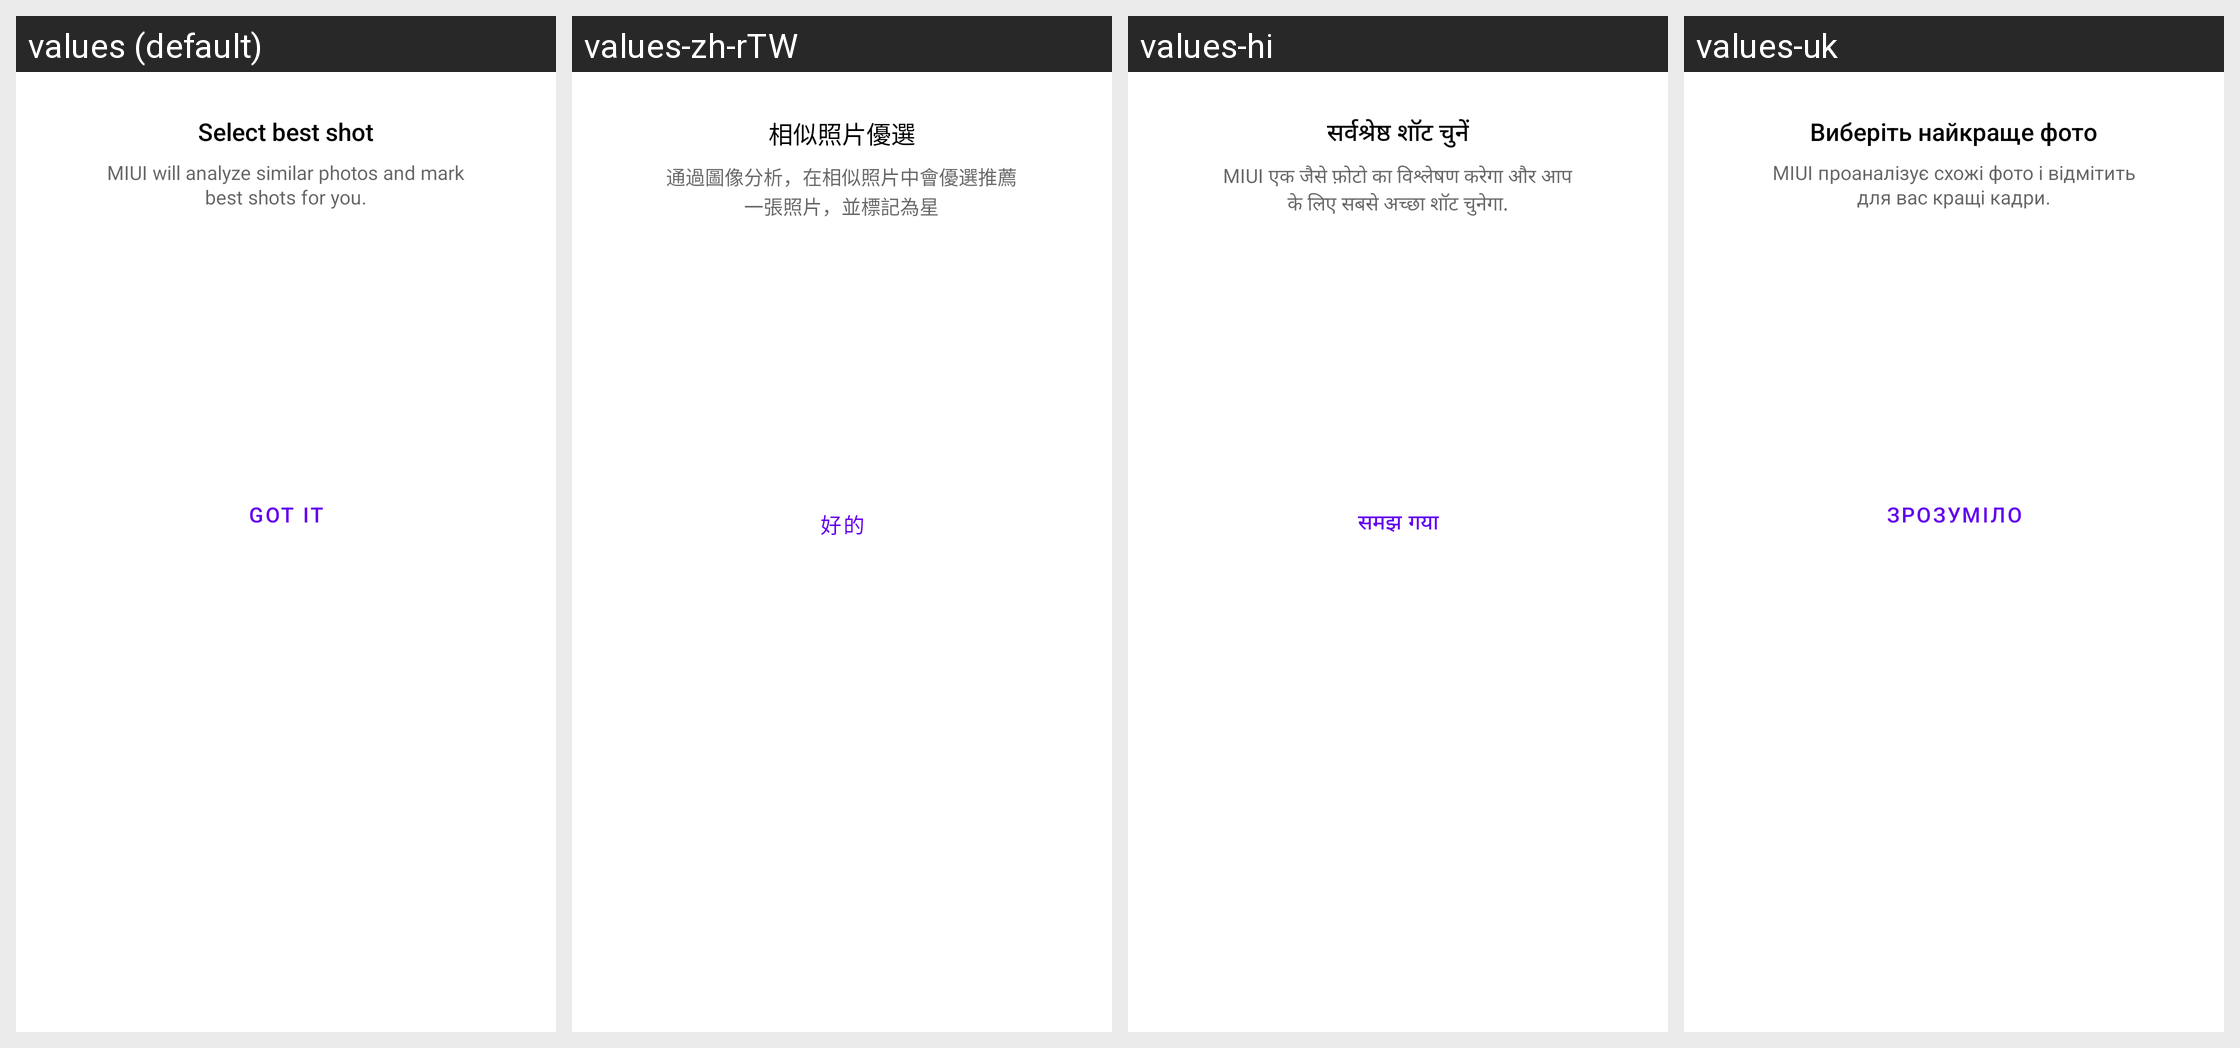

The Android screen above is rendered under several locales of the same app. Produce the string resources it draws, with the default and per-locale values.
Android screen res/layout/image_selection_tips_dialog.xml rendered under 4 locales, left to right: values (default), values-zh-rTW, values-hi, values-uk. Device: Nexus 5 (rendered at 1080×1920; each locale shown at half size, 540×960, under a caption strip naming it); theme Theme.MaterialComponents.DayNight.NoActionBar.
Other locales in the repository, not shown: values-ar, values-as-rIN, values-az-rAZ, values-be, values-bg, values-bn-rBD, values-bs, values-ca, values-cs, values-da, values-de, values-el, values-en-rGB, values-en-rIN, values-es, values-es-rUS, values-et-rEE, values-eu-rES, values-fa-rIR, values-fi, values-fr, values-gl-rES, values-gu-rIN, values-ha-rNG, values-hr, values-hu, values-hy-rAM, values-in, values-it, values-iw-rIL, values-ja, values-ka-rGE, values-kk-rKZ, values-km-rKH, values-kn-rIN, values-ko, values-lt, values-lv, values-mk-rMK, values-ml-rIN, values-mr-rIN, values-ms-rMY, values-mt-rMT, values-my-rMM, values-nb, values-ne-rIN, values-ne-rNP, values-nl, values-or-rIN, values-pa-rIN, values-pl, values-pt-rBR, values-pt-rPT, values-ro, values-ru, values-sk, values-sl, values-sq-rAL, values-sr, values-sv, values-ta-rIN, values-te-rIN, values-th, values-tr, values-ur-rIN, values-uz-rUZ, values-vi, values-zh-rCN, values-zh-rHK.
Strings drawn on this screen, with the default value and each locale's value (text and hints the layout hard-codes, and strings that could not be matched under every locale, appear in the picture but are not listed):

alert_selection_title
  values: Select best shot
  values-zh-rTW: 相似照片優選
  values-hi: सर्वश्रेष्ठ शॉट चुनें
  values-uk: Виберіть найкраще фото

alert_selection_description
  values: MIUI will analyze similar photos and mark best shots for you.
  values-zh-rTW: 通過圖像分析，在相似照片中會優選推薦一張照片，並標記為星
  values-hi: MIUI एक जैसे फ़ोटो का विश्लेषण करेगा और आप के लिए सबसे अच्छा शॉट चुनेगा.
  values-uk: MIUI проаналізує схожі фото і відмітить для вас кращі кадри.

cleaner_scan_ok
  values: Got it
  values-zh-rTW: 好的
  values-hi: समझ गया
  values-uk: Зрозуміло
